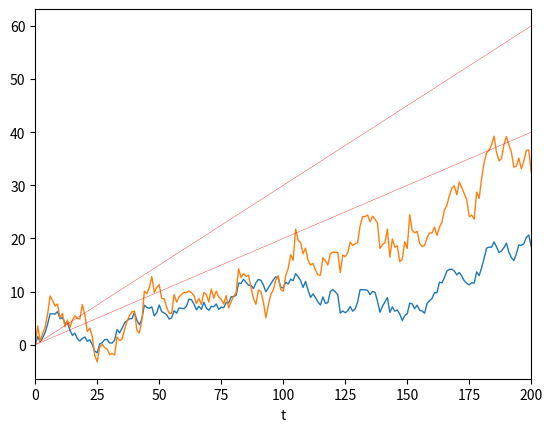
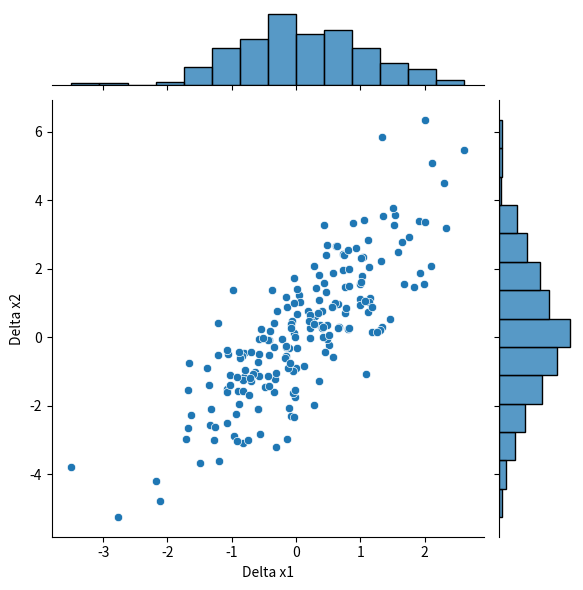

These figures' Python source, in order:


###############
# Authored by Weisheng Jiang
# Book 5  |  From Basic Arithmetic to Machine Learning
# Published and copyrighted by Tsinghua University Press
# Beijing, China, 2022
###############


import numpy as np
import matplotlib.pyplot as plt
import seaborn as sns

N_steps = 200; 
# number of steps

mu_1 = 0.2
mu_2 = 0.3

mu = np.matrix([mu_1, mu_2])

sigma_1 = 1
sigma_2 = 2
rho_1_2 = 0.8
delta_t = 1

SIGMA = np.matrix([[sigma_1**2, sigma_1*sigma_2*rho_1_2],
                   [sigma_1*sigma_2*rho_1_2, sigma_2**2]])

L = np.linalg.cholesky(SIGMA)
R = L.T

Z = np.random.normal(size = (N_steps,2))

delta_X = mu*delta_t + Z@R*np.sqrt(delta_t)

X = np.cumsum(delta_X, axis = 0); 

X_0 = np.zeros((1,2))
X = np.vstack((X_0,X))

t_n = np.linspace(0,N_steps,N_steps+1,endpoint = True)*delta_t

rows = 1
cols = 2

fig, ax= plt.subplots()

ax.plot(t_n, X, lw=1)
ax.plot(t_n, mu_1*t_n,color = 'r', lw=0.25)
ax.plot(t_n, mu_2*t_n,color = 'r', lw=0.25)

ax.set_xlim([0,N_steps])
# ax.set_ylim([-20,100])
# ax.set_yticks([-20, 0, 20, 40, 60, 80])
ax.set_xlabel('t')
#%% scatter plot

import pandas as pd

delta_X_df = pd.DataFrame(data=delta_X, columns=["Delta x1", "Delta x2"])

fig, ax= plt.subplots()

# ax.scatter([delta_X[:,0]],[delta_X[:,1]])
sns.jointplot(data = delta_X_df, x = "Delta x1", y = "Delta x2")
